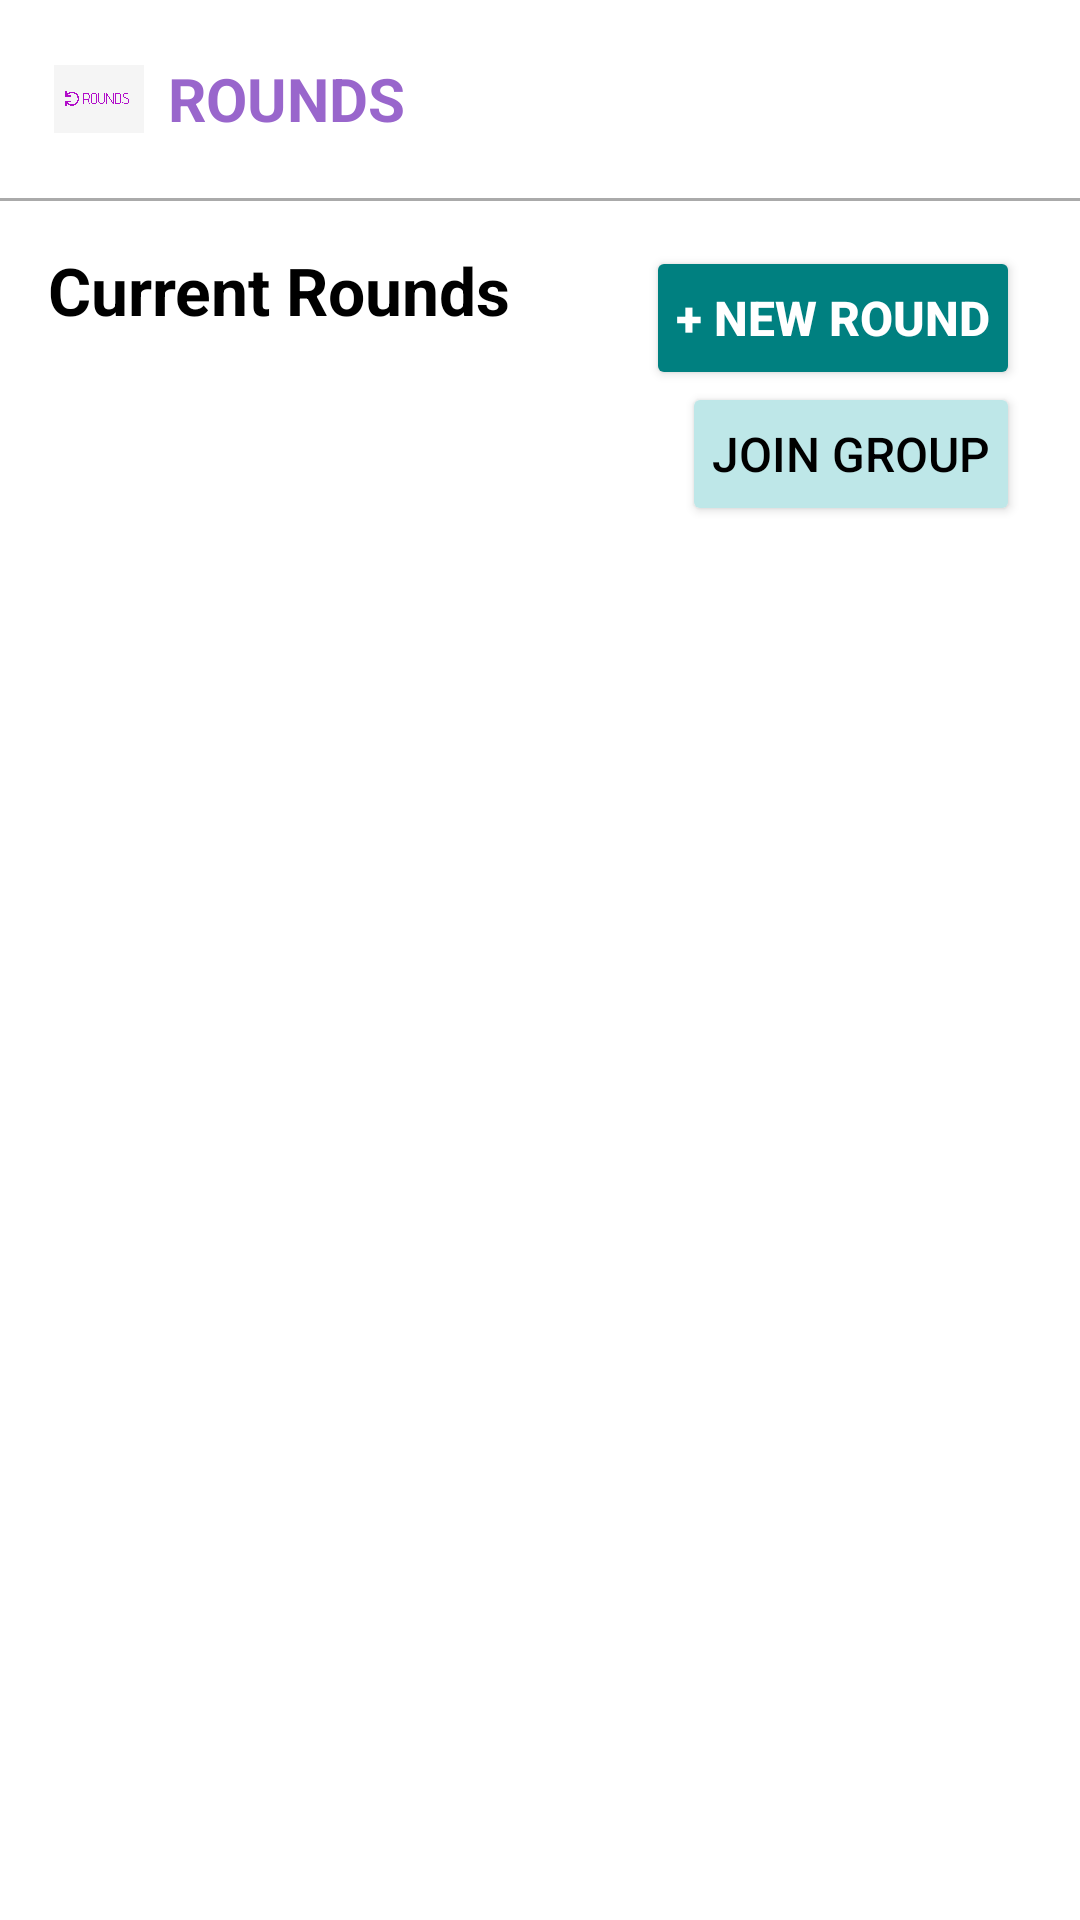

Here is an Android app screen rendered from its layout file. Give the layout XML and the strings, colors and styles it references.
<!-- AndroidManifest.xml: application theme Theme.Rounds_FYP -->
<!-- res/layout/fragment_rounds_page.xml -->
<?xml version="1.0" encoding="utf-8"?>
<androidx.constraintlayout.widget.ConstraintLayout
    xmlns:android="http://schemas.android.com/apk/res/android"
    xmlns:app="http://schemas.android.com/apk/res-auto"
    xmlns:tools="http://schemas.android.com/tools"
    android:layout_width="match_parent"
    android:layout_height="match_parent"
    android:background="@android:color/white">

    
    <LinearLayout
        android:id="@+id/logoSection"
        android:layout_width="match_parent"
        android:layout_height="wrap_content"
        android:orientation="horizontal"
        android:gravity="center_vertical"
        android:padding="18dp"
        app:layout_constraintTop_toTopOf="parent"
        app:layout_constraintStart_toStartOf="parent"
        app:layout_constraintEnd_toEndOf="parent">

        <ImageView
            android:id="@+id/imageView"
            android:layout_width="30dp"
            android:layout_height="30dp"
            android:src="@drawable/rounds_logo" />

        <TextView
            android:layout_width="wrap_content"
            android:layout_height="wrap_content"
            android:text="ROUNDS"
            android:textSize="20sp"
            android:textStyle="bold"
            android:textColor="@color/dark_purple"
            android:paddingStart="8dp" />
    </LinearLayout>

    
    <View
        android:id="@+id/divider"
        android:layout_width="match_parent"
        android:layout_height="1dp"
        android:background="@android:color/darker_gray"
        app:layout_constraintEnd_toEndOf="parent"
        app:layout_constraintStart_toStartOf="parent"
        app:layout_constraintTop_toBottomOf="@id/logoSection" />


    

    

    <TextView
        android:id="@+id/currentRoundsHeading"
        android:layout_width="wrap_content"
        android:layout_height="wrap_content"
        android:layout_marginStart="16dp"
        android:layout_marginTop="16dp"
        android:text="Current Rounds"
        android:textColor="@android:color/black"
        android:textSize="22sp"
        android:textStyle="bold"
        app:layout_constraintStart_toStartOf="parent"
        app:layout_constraintTop_toBottomOf="@+id/logoSection" />

    <Button
        android:id="@+id/newRoundButton"
        android:layout_width="wrap_content"
        android:layout_height="wrap_content"
        android:backgroundTint="@color/turquoise"
        android:text="+ New Round"
        android:textSize="16sp"
        android:textColor="@android:color/white"
        android:textStyle="bold"
        android:padding="10dp"
        app:cornerRadius="8dp"
        app:layout_constraintTop_toTopOf="@id/currentRoundsHeading"
        app:layout_constraintEnd_toEndOf="parent"
        android:layout_marginEnd="20dp"/>

    
    <Button
        android:id="@+id/joinExistingRoundButton"
        android:layout_width="wrap_content"
        android:layout_height="wrap_content"
        android:backgroundTint="@color/mint_green"
        android:text="Join Group"
        android:textSize="16sp"
        android:textColor="@android:color/black"
        android:padding="10dp"
        app:cornerRadius="8dp"
        app:layout_constraintTop_toBottomOf="@id/currentRoundsHeading"
        app:layout_constraintEnd_toEndOf="parent"
        android:layout_marginEnd="20dp"
        android:layout_marginTop="16dp"/>

    
    <ListView
        android:id="@+id/roundsListView"
        android:layout_width="0dp"
        android:layout_height="0dp"
        android:divider="@android:color/darker_gray"
        android:dividerHeight="1dp"
        android:layout_marginTop="16dp"
        android:padding="8dp"
        app:layout_constraintTop_toBottomOf="@id/joinExistingRoundButton"
        app:layout_constraintStart_toStartOf="parent"
        app:layout_constraintEnd_toEndOf="parent"
        app:layout_constraintBottom_toBottomOf="parent" />

</androidx.constraintlayout.widget.ConstraintLayout>
<!-- resources referenced by this layout -->
<resources>
  <color name="dark_purple">#9966CC</color>
  <color name="mint_green">#BEE7E8</color>
  <color name="turquoise">#008080</color>
  <!-- drawable rounds_logo: png bitmap (drawable, 21168 bytes) -->
  <style name="Theme.Rounds_FYP" parent="Theme.MaterialComponents.DayNight.NoActionBar">
  
          <item name="colorPrimary">@color/dark_purple</item>
          <item name="colorPrimaryVariant">@color/light_purple</item>
          <item name="colorOnPrimary">@android:color/white</item>
  
          <item name="colorSecondary">@color/turquoise</item>
          <item name="colorOnSecondary">@android:color/white</item>
  
          <item name="textInputStyle">@style/Widget.MaterialComponents.TextInputLayout.OutlinedBox</item>
          <item name="materialButtonStyle">@style/Widget.MaterialComponents.Button</item>
      </style>
  <color name="light_purple">#C8A2C8</color>
</resources>
